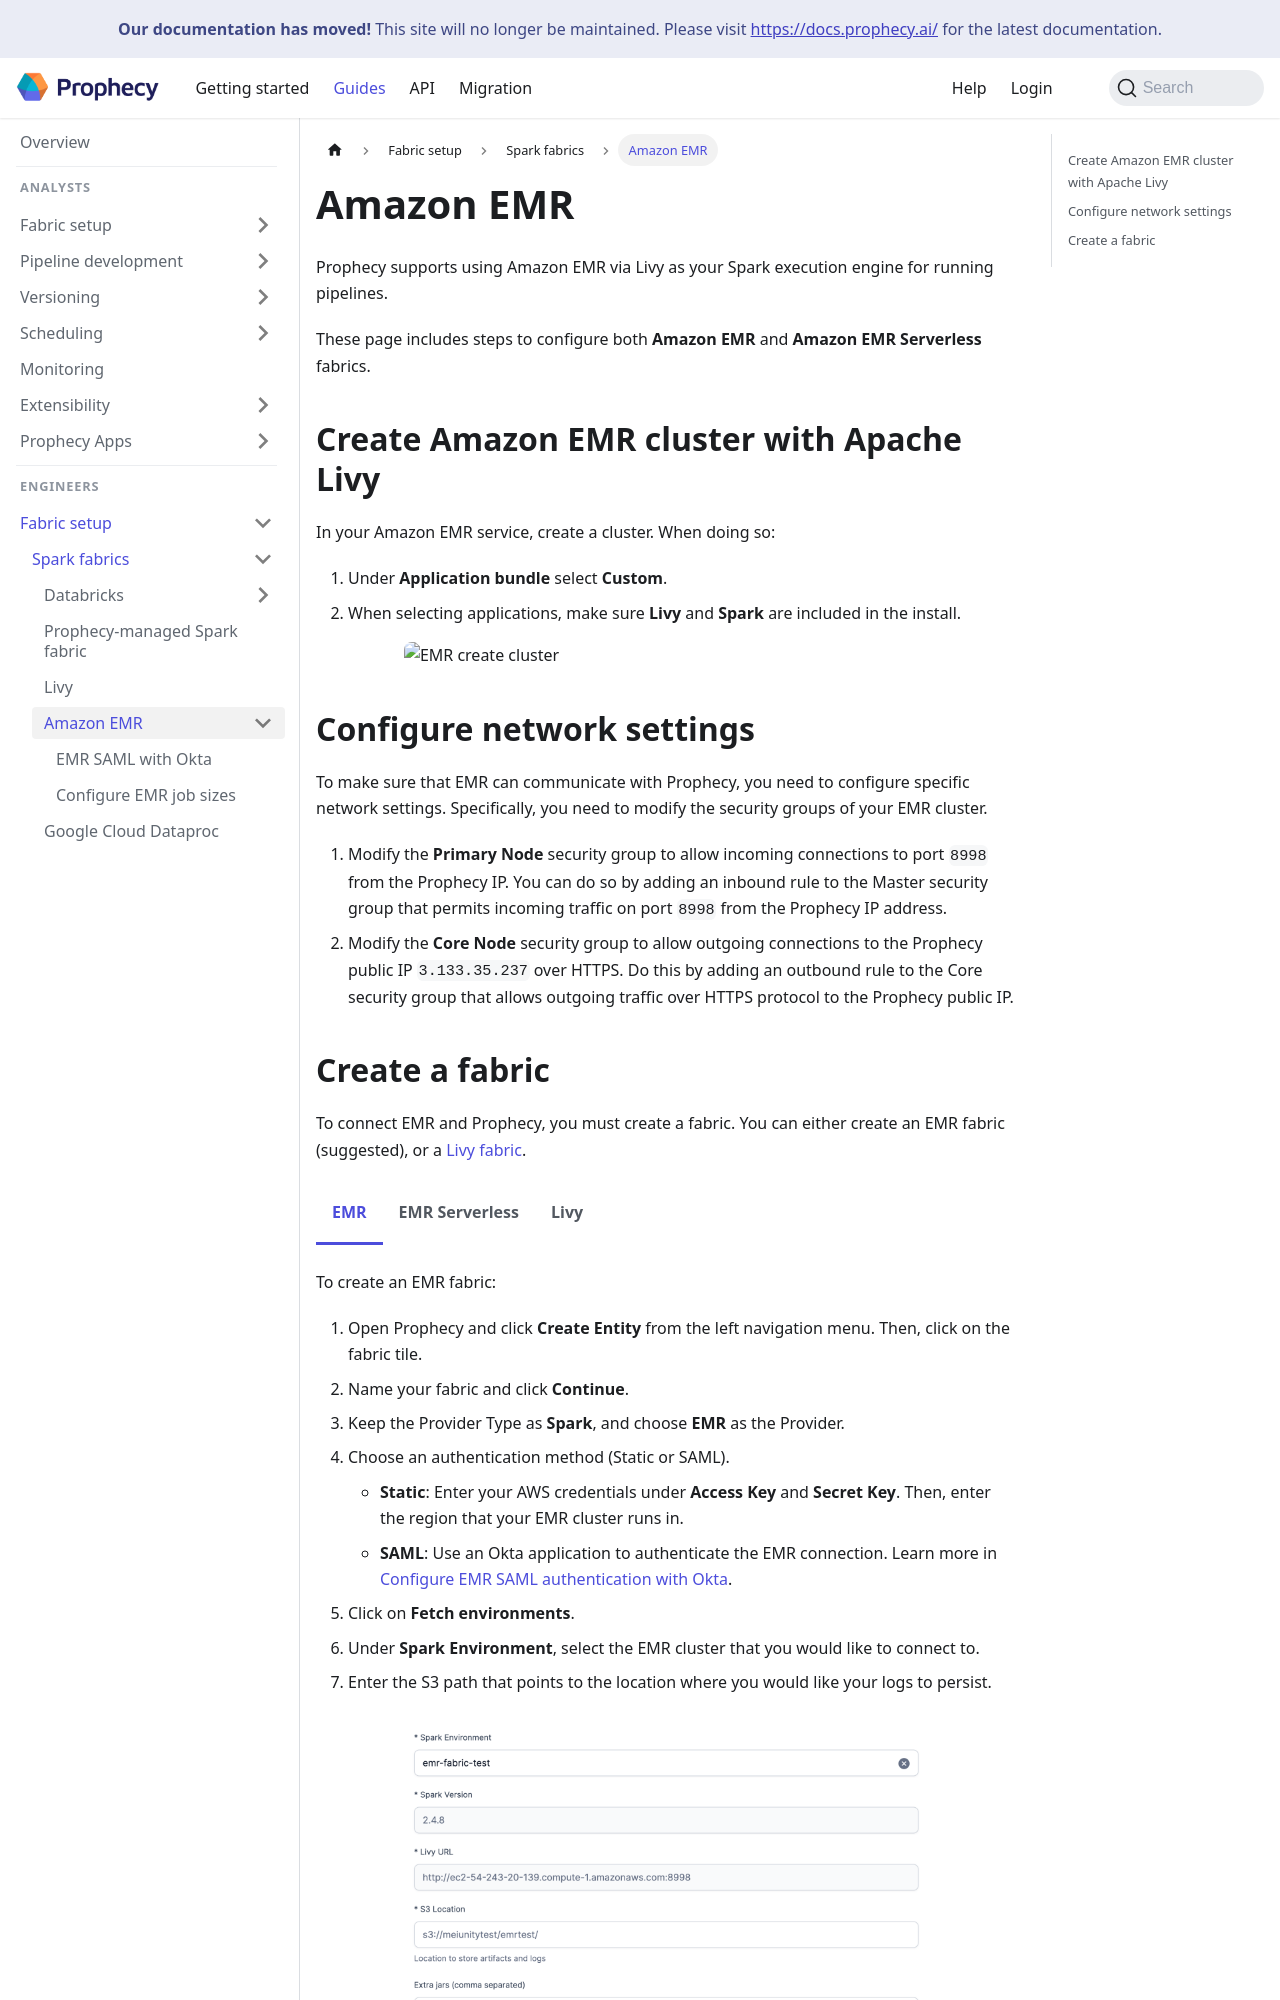

repository: SimpleDataLabsInc/prophecy-docs · page: administration/fabrics/Spark-fabrics/emr/index.html · generator: docusaurus

---
title: Amazon EMR
id: emr
description: Use Amazon EMR via Livy as your Spark execution engine
tags:
  - emr
  - livy
  - fabric
  - serverless
---

import Tabs from "@theme/Tabs";
import TabItem from "@theme/TabItem";

Prophecy supports using Amazon EMR via Livy as your Spark execution engine for running pipelines.

These page includes steps to configure both **Amazon EMR** and **Amazon EMR Serverless** fabrics.

## Create Amazon EMR cluster with Apache Livy

In your Amazon EMR service, create a cluster. When doing so:

1. Under **Application bundle** select **Custom**.

2. When selecting applications, make sure **Livy** and **Spark** are included in the install.

<img
src={require("./img/livy.png").default}
alt="EMR create cluster"
width="75%"
/>

## Configure network settings

To make sure that EMR can communicate with Prophecy, you need to configure specific network settings. Specifically, you need to modify the security groups of your EMR cluster.

1. Modify the **Primary Node** security group to allow incoming connections to port `8998` from the Prophecy IP. You can do so by adding an inbound rule to the Master security group that permits incoming traffic on port `8998` from the Prophecy IP address.

2. Modify the **Core Node** security group to allow outgoing connections to the Prophecy public IP `3.133.35.237` over HTTPS. Do this by adding an outbound rule to the Core security group that allows outgoing traffic over HTTPS protocol to the Prophecy public IP.
